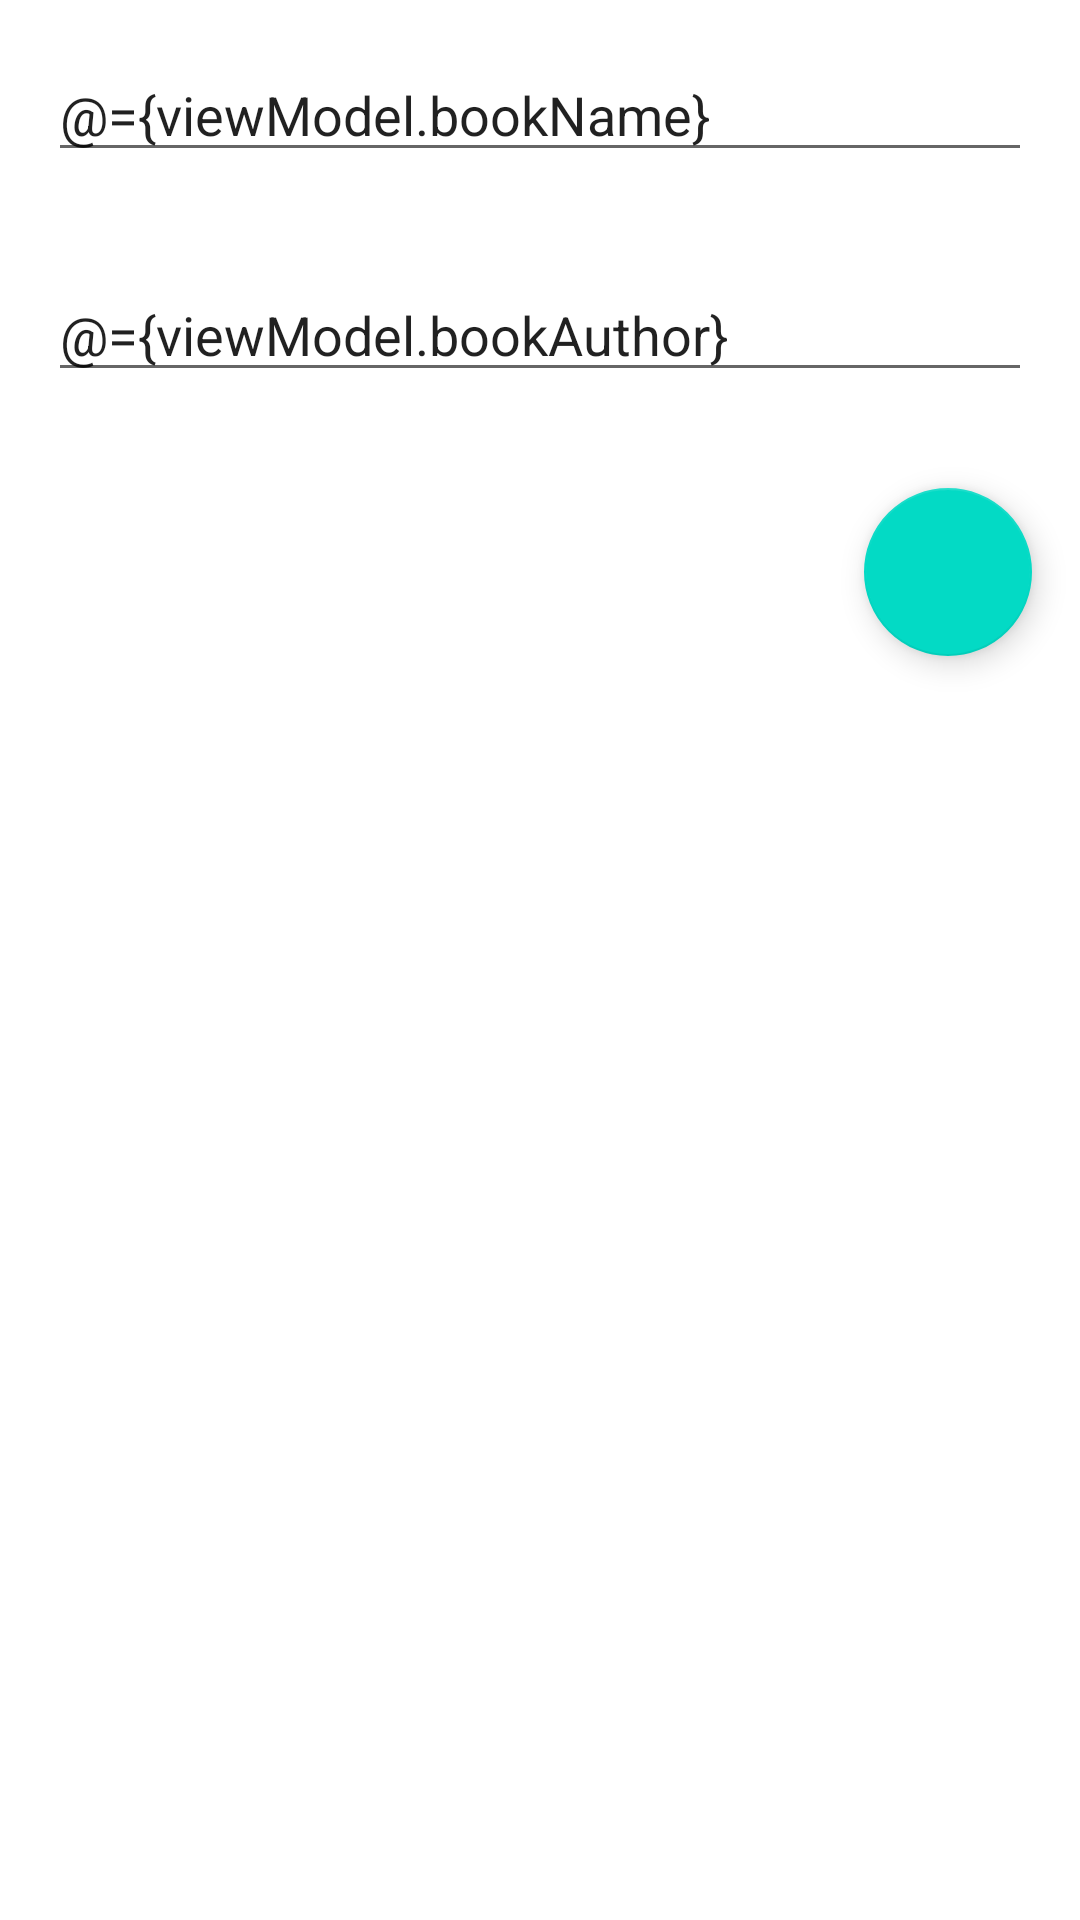

Android layout source for this screen:
<!-- AndroidManifest.xml: application theme Theme.TutorielC1Firestore -->
<!-- res/layout/fragment_ajouter_livre.xml -->
<?xml version="1.0" encoding="utf-8"?>
<layout xmlns:android="http://schemas.android.com/apk/res/android"
    xmlns:tools="http://schemas.android.com/tools">

    <data>
        <variable
            name="viewModel"
            type="com.app.android.tutorielc1firestore.viewmodels.AjouterLivreViewModel" />
    </data>

    <LinearLayout
        android:layout_width="match_parent"
        android:layout_height="match_parent"
        tools:context=".ui.AjouterLivreFragment"
        android:orientation="vertical">


        <com.google.android.material.textfield.TextInputEditText
            android:id="@+id/book_name_edit_text"
            android:layout_width="match_parent"
            android:layout_height="wrap_content"
            android:layout_margin="16dp"
            android:hint="@string/book_name_edit_text_hint"
            android:text="@={viewModel.bookName}"/>

        <com.google.android.material.textfield.TextInputEditText
            android:id="@+id/book_author_name"
            android:layout_width="match_parent"
            android:layout_height="wrap_content"
            android:layout_margin="16dp"
            android:hint="@string/book_author_edit_text_hint"
            android:text="@={viewModel.bookAuthor}"/>

        <com.google.android.material.floatingactionbutton.FloatingActionButton
            android:id="@+id/add_book_fab"
            android:layout_width="wrap_content"
            android:layout_height="wrap_content"
            android:layout_gravity="bottom|end"
            android:src="@drawable/ic_done_24"
            android:layout_margin="16dp" />

    </LinearLayout>
</layout>
<!-- resources referenced by this layout -->
<resources>
  <string name="book_author_edit_text_hint">Autheur livre</string>
  <string name="book_name_edit_text_hint">Nom livre</string>
  <style name="Theme.TutorielC1Firestore" parent="Theme.MaterialComponents.DayNight.DarkActionBar">
          
          <item name="colorPrimary">@color/purple_500</item>
          <item name="colorPrimaryVariant">@color/purple_700</item>
          <item name="colorOnPrimary">@color/white</item>
          
          <item name="colorSecondary">@color/teal_200</item>
          <item name="colorSecondaryVariant">@color/teal_700</item>
          <item name="colorOnSecondary">@color/black</item>
          
          <item name="android:statusBarColor" tools:targetApi="l">?attr/colorPrimaryVariant</item>
          
      </style>
  <!-- not gathered from this repository: default colours our renderer supplied (Android Studio template values) -->
  <color name="purple_500">#FF6200EE</color>
  <color name="purple_700">#FF3700B3</color>
  <color name="teal_200">#FF03DAC5</color>
  <color name="teal_700">#FF018786</color>
  <color name="black">#FF000000</color>
  <color name="white">#FFFFFFFF</color>
</resources>
